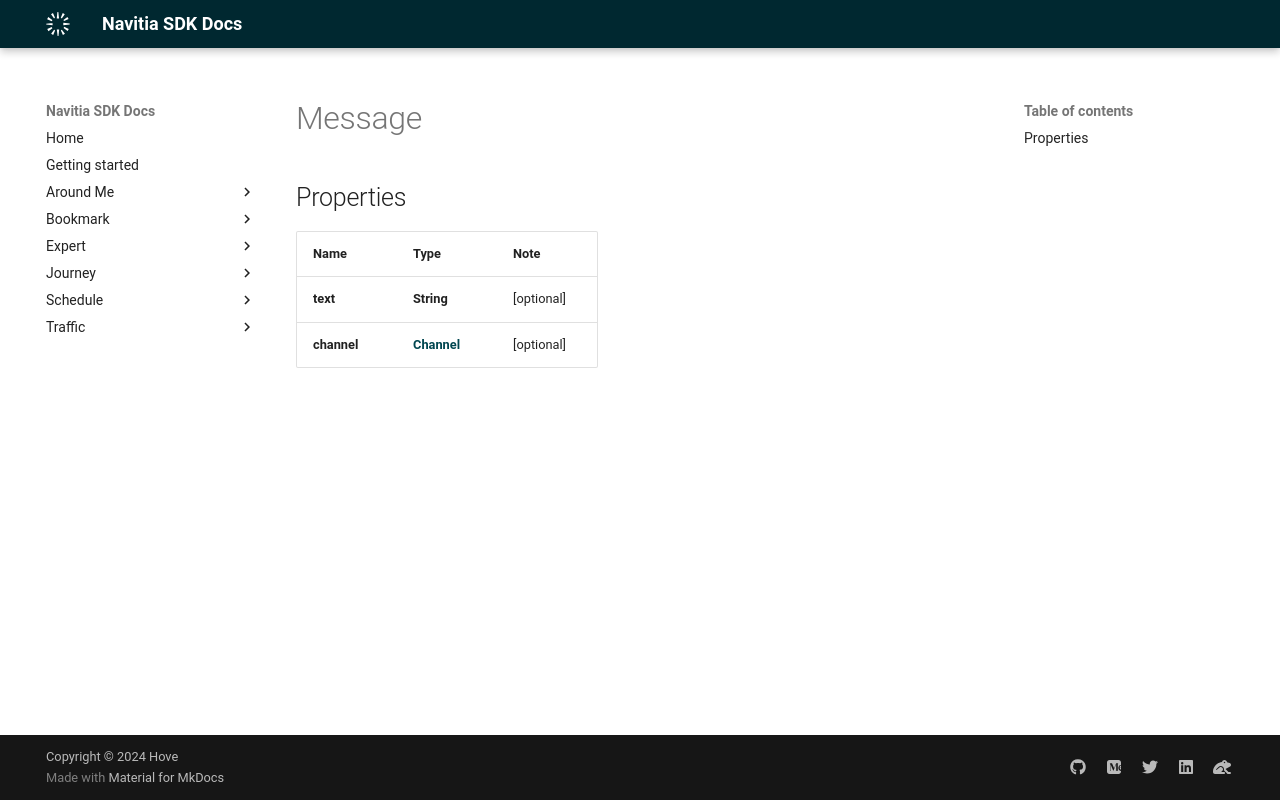

repository: hove-io/navitia_sdk_docs · page: expert/ios/model/Message/index.html · generator: mkdocs


# Message

## Properties

Name | Type | Note
---- | ---- | ----
**text** | **String** | [optional] 
**channel** | [**Channel**](Channel.md) | [optional] 
